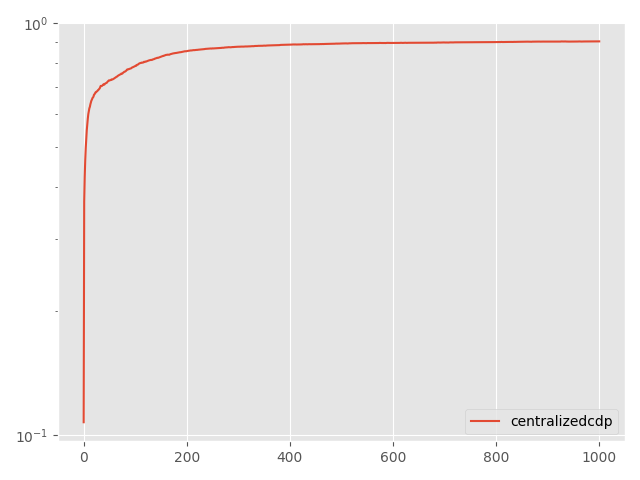

The table this chart was drawn from, first rows:
Step, topology, method, lr, clip, sigma, sigma-cor, epsilon, accuracy
0, centralized, cdp, 0.5, 0.1, 0.0003363, 0, 0.1, 0.1076
5, centralized, cdp, 0.5, 0.1, 0.0003363, 0, 0.1, 0.3685
10, centralized, cdp, 0.5, 0.1, 0.0003363, 0, 0.1, 0.4229
15, centralized, cdp, 0.5, 0.1, 0.0003363, 0, 0.1, 0.4647
20, centralized, cdp, 0.5, 0.1, 0.0003363, 0, 0.1, 0.4972
25, centralized, cdp, 0.5, 0.1, 0.0003363, 0, 0.1, 0.5234
30, centralized, cdp, 0.5, 0.1, 0.0003363, 0, 0.1, 0.5493
35, centralized, cdp, 0.5, 0.1, 0.0003363, 0, 0.1, 0.5675
40, centralized, cdp, 0.5, 0.1, 0.0003363, 0, 0.1, 0.5862
45, centralized, cdp, 0.5, 0.1, 0.0003363, 0, 0.1, 0.6012
50, centralized, cdp, 0.5, 0.1, 0.0003363, 0, 0.1, 0.6113
55, centralized, cdp, 0.5, 0.1, 0.0003363, 0, 0.1, 0.6207
60, centralized, cdp, 0.5, 0.1, 0.0003363, 0, 0.1, 0.6258
65, centralized, cdp, 0.5, 0.1, 0.0003363, 0, 0.1, 0.6347
70, centralized, cdp, 0.5, 0.1, 0.0003363, 0, 0.1, 0.6413
75, centralized, cdp, 0.5, 0.1, 0.0003363, 0, 0.1, 0.6482
80, centralized, cdp, 0.5, 0.1, 0.0003363, 0, 0.1, 0.6516
85, centralized, cdp, 0.5, 0.1, 0.0003363, 0, 0.1, 0.6572
90, centralized, cdp, 0.5, 0.1, 0.0003363, 0, 0.1, 0.6593
95, centralized, cdp, 0.5, 0.1, 0.0003363, 0, 0.1, 0.6625
100, centralized, cdp, 0.5, 0.1, 0.0003363, 0, 0.1, 0.6697
105, centralized, cdp, 0.5, 0.1, 0.0003363, 0, 0.1, 0.6712
110, centralized, cdp, 0.5, 0.1, 0.0003363, 0, 0.1, 0.6749
115, centralized, cdp, 0.5, 0.1, 0.0003363, 0, 0.1, 0.6785
120, centralized, cdp, 0.5, 0.1, 0.0003363, 0, 0.1, 0.6787
125, centralized, cdp, 0.5, 0.1, 0.0003363, 0, 0.1, 0.6816
130, centralized, cdp, 0.5, 0.1, 0.0003363, 0, 0.1, 0.6827
135, centralized, cdp, 0.5, 0.1, 0.0003363, 0, 0.1, 0.6846
140, centralized, cdp, 0.5, 0.1, 0.0003363, 0, 0.1, 0.6875
145, centralized, cdp, 0.5, 0.1, 0.0003363, 0, 0.1, 0.6886
150, centralized, cdp, 0.5, 0.1, 0.0003363, 0, 0.1, 0.6916
155, centralized, cdp, 0.5, 0.1, 0.0003363, 0, 0.1, 0.6935
160, centralized, cdp, 0.5, 0.1, 0.0003363, 0, 0.1, 0.6984
165, centralized, cdp, 0.5, 0.1, 0.0003363, 0, 0.1, 0.7033
170, centralized, cdp, 0.5, 0.1, 0.0003363, 0, 0.1, 0.7028
175, centralized, cdp, 0.5, 0.1, 0.0003363, 0, 0.1, 0.7029
180, centralized, cdp, 0.5, 0.1, 0.0003363, 0, 0.1, 0.7043
185, centralized, cdp, 0.5, 0.1, 0.0003363, 0, 0.1, 0.7069
190, centralized, cdp, 0.5, 0.1, 0.0003363, 0, 0.1, 0.7089
195, centralized, cdp, 0.5, 0.1, 0.0003363, 0, 0.1, 0.7097
200, centralized, cdp, 0.5, 0.1, 0.0003363, 0, 0.1, 0.7082
205, centralized, cdp, 0.5, 0.1, 0.0003363, 0, 0.1, 0.711
210, centralized, cdp, 0.5, 0.1, 0.0003363, 0, 0.1, 0.713
215, centralized, cdp, 0.5, 0.1, 0.0003363, 0, 0.1, 0.7142
220, centralized, cdp, 0.5, 0.1, 0.0003363, 0, 0.1, 0.7153
225, centralized, cdp, 0.5, 0.1, 0.0003363, 0, 0.1, 0.7161
230, centralized, cdp, 0.5, 0.1, 0.0003363, 0, 0.1, 0.7193
235, centralized, cdp, 0.5, 0.1, 0.0003363, 0, 0.1, 0.7215
240, centralized, cdp, 0.5, 0.1, 0.0003363, 0, 0.1, 0.7235
245, centralized, cdp, 0.5, 0.1, 0.0003363, 0, 0.1, 0.7255
250, centralized, cdp, 0.5, 0.1, 0.0003363, 0, 0.1, 0.7251
255, centralized, cdp, 0.5, 0.1, 0.0003363, 0, 0.1, 0.7258
260, centralized, cdp, 0.5, 0.1, 0.0003363, 0, 0.1, 0.7269
265, centralized, cdp, 0.5, 0.1, 0.0003363, 0, 0.1, 0.7271
270, centralized, cdp, 0.5, 0.1, 0.0003363, 0, 0.1, 0.7294
275, centralized, cdp, 0.5, 0.1, 0.0003363, 0, 0.1, 0.7289
280, centralized, cdp, 0.5, 0.1, 0.0003363, 0, 0.1, 0.7292
285, centralized, cdp, 0.5, 0.1, 0.0003363, 0, 0.1, 0.7303
290, centralized, cdp, 0.5, 0.1, 0.0003363, 0, 0.1, 0.7311
295, centralized, cdp, 0.5, 0.1, 0.0003363, 0, 0.1, 0.733
... 941 more rows
